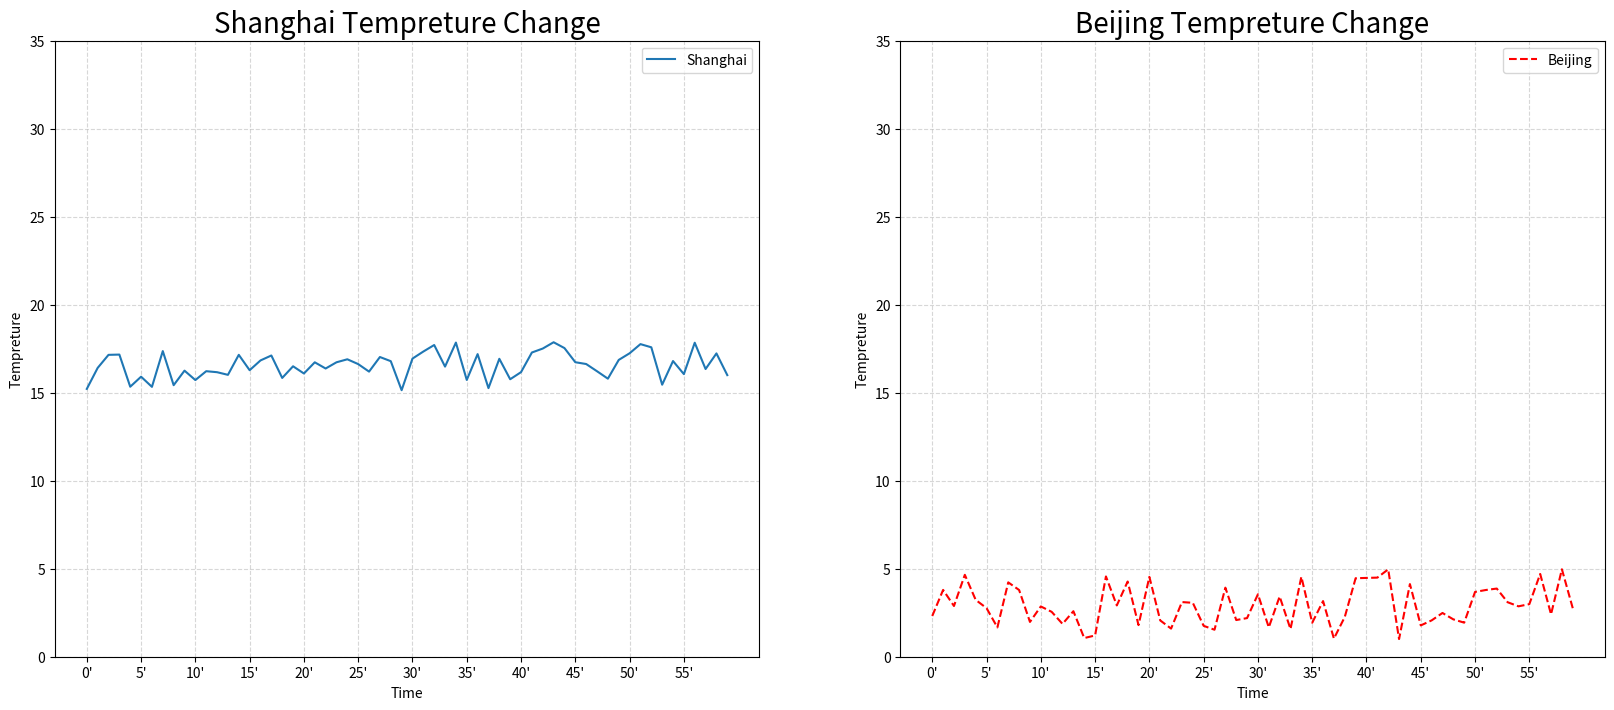

Write the Python code that produced this figure.
#!/usr/bin/env python
# -*- coding: utf-8 -*-
# @Date        : 2022-06-07 10:52:51
# @Author      : [email redacted]
# @File        : 05-Matpllotlib/test_3.py
# @Info        : 
# @Last Edited : 2022-06-13 11:11:05

"""多个坐标系"""
import matplotlib.pyplot as plt
import random


x = range(60)
y_shanghai = [random.uniform(15, 18) for i in x]
y_beijing = [random.uniform(1, 5) for i in x]

# 1. 创建画布
fig, axes = plt.subplots(nrows=1, ncols=2, figsize=(20, 8), dpi=100)

# 2. 绘制图像
axes[0].plot(x, y_shanghai, label="Shanghai")
axes[1].plot(x, y_beijing, label="Beijing", color="r", linestyle="--")

# 添加x,y轴刻度
x_ticks_label = [f"{i}'" for i in x]
y_ticks = range(40)

# 刻度显示
axes[0].set_xticks(x[::5])
axes[0].set_yticks(y_ticks[::5])
axes[0].set_xticklabels(x_ticks_label[::5])
axes[1].set_xticks(x[::5])
axes[1].set_yticks(y_ticks[::5])
axes[1].set_xticklabels(x_ticks_label[::5])

# 添加网格显示
axes[0].grid(True, linestyle="--", alpha=0.5)
axes[1].grid(True, linestyle="--", alpha=0.5)

# 添加描述信息
axes[0].set_xlabel("Time")
axes[0].set_ylabel("Tempreture")
axes[0].set_title("Shanghai Tempreture Change", fontsize=20)
axes[1].set_xlabel("Time")
axes[1].set_ylabel("Tempreture")
axes[1].set_title("Beijing Tempreture Change", fontsize=20)
# 图像保存
plt.savefig("test2.png")

# 添加图例
axes[0].legend(loc=0)
axes[1].legend(loc=0)

# 图像显示
plt.show()
